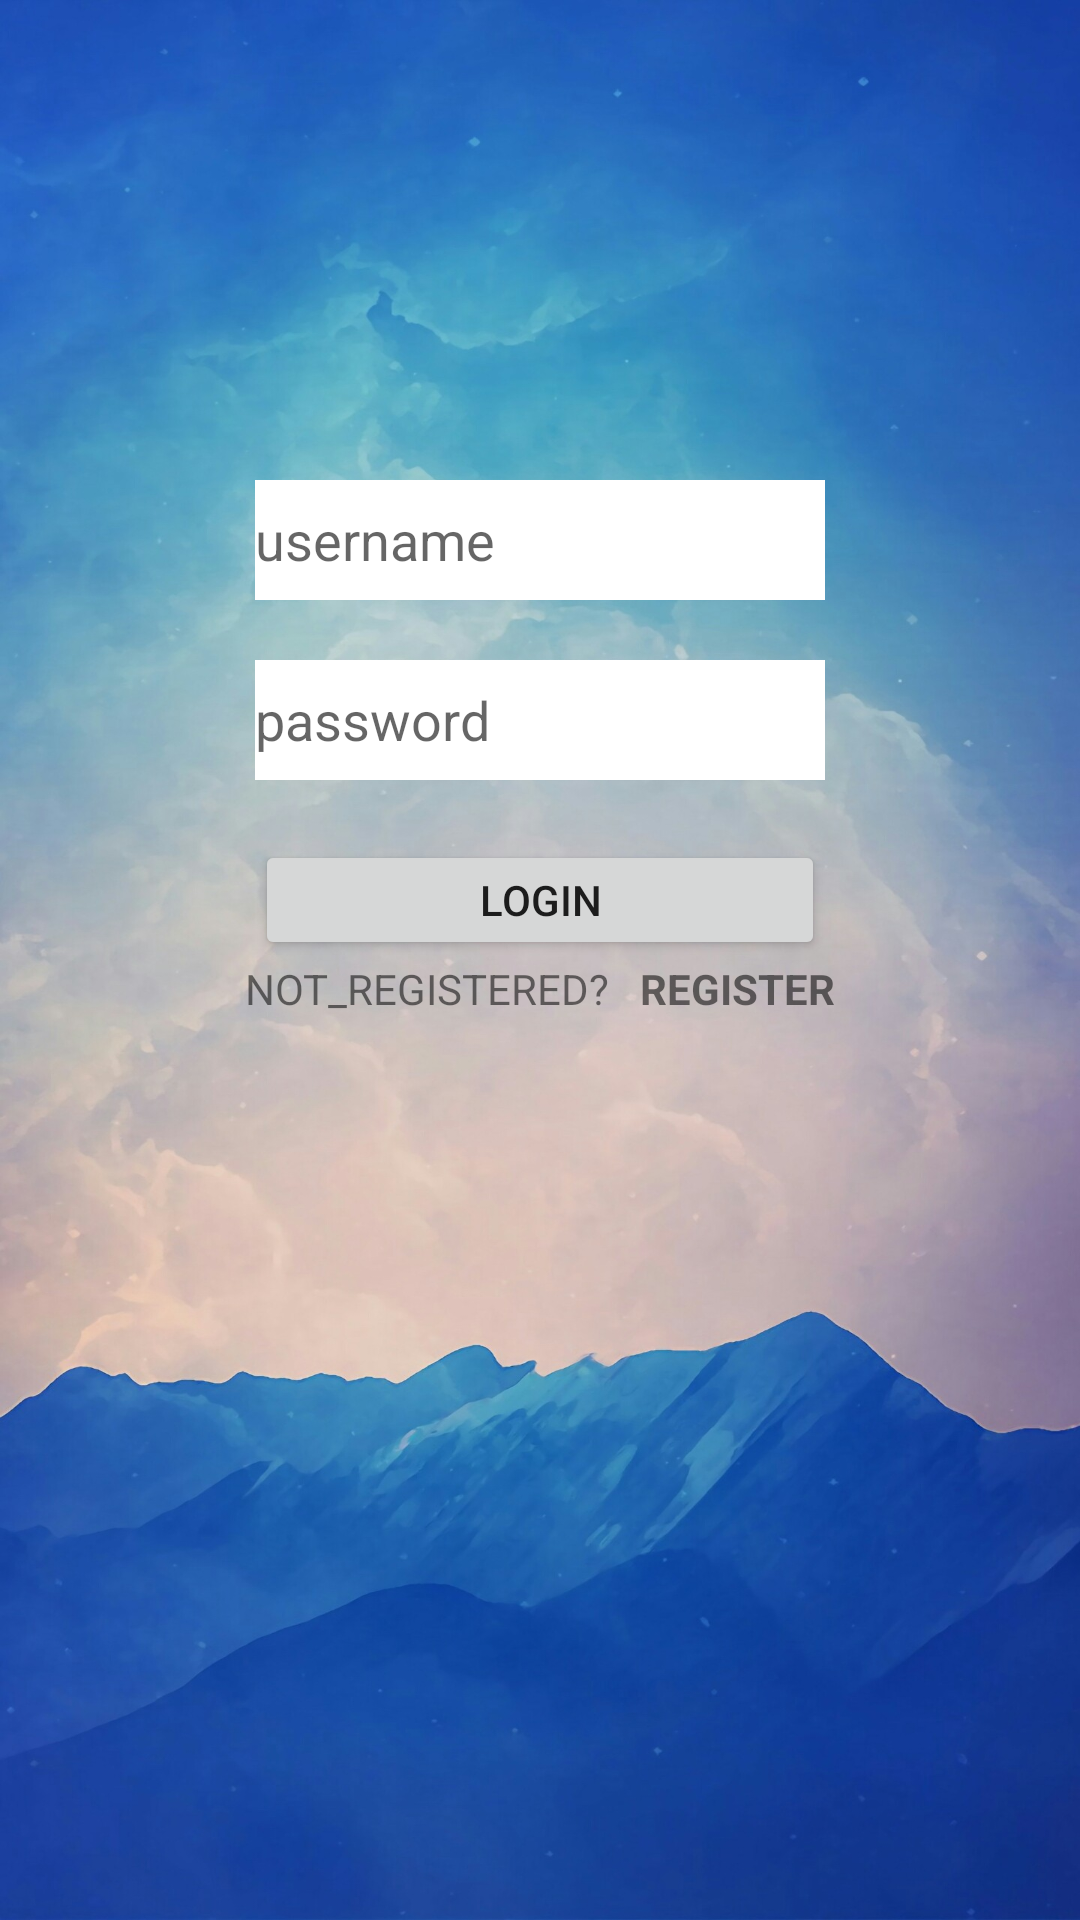

Android layout source for this screen:
<!-- AndroidManifest.xml: application theme MyTheme -->
<!-- res/layout/activity_main.xml -->
<?xml version="1.0" encoding="utf-8"?>
<LinearLayout xmlns:android="http://schemas.android.com/apk/res/android"
    xmlns:app="http://schemas.android.com/apk/res-auto"
    xmlns:tools="http://schemas.android.com/tools"
    android:layout_width="match_parent"
    android:layout_height="match_parent"
    tools:context=".MainActivity"
    android:orientation="vertical"
    android:gravity="center_horizontal"
    android:background="@drawable/back">



    <EditText
        android:id="@+id/username"
        android:layout_width="190dp"
        android:layout_height="40dp"
        android:layout_marginTop="160dp"
        android:background="#ffffff"
        android:drawableLeft="@drawable/username"
        android:hint="@string/username"/>

    <EditText
        android:id="@+id/passowrd"
        android:layout_width="190dp"
        android:layout_height="40dp"
        android:layout_marginTop="20dp"
        android:background="#ffffff"
        android:drawableLeft="@drawable/password"
        android:hint="@string/password"/>

    <Button
        android:id="@+id/loginButton"
        android:layout_width="190dp"
        android:layout_height="40dp"
        android:layout_marginTop="20dp"
        android:text="@string/login"/>

    <LinearLayout
        android:layout_width="wrap_content"
        android:layout_height="wrap_content">
        <TextView
            android:layout_width="wrap_content"
            android:layout_height="35dp"
            android:text="@string/not_registered"/>
        <TextView
            android:id="@+id/textview_register"
            android:layout_width="wrap_content"
            android:layout_height="35dp"
            android:paddingLeft="10dp"
            android:textStyle="bold"
            android:text="@string/register"/>
    </LinearLayout>

</LinearLayout>
<!-- resources referenced by this layout -->
<resources>
  <!-- drawable back: jpg bitmap (drawable-v24, 249026 bytes) -->
  <string name="login">login</string>
  <string name="not_registered">NOT_REGISTERED?</string>
  <string name="password">password</string>
  <string name="register">REGISTER</string>
  <string name="username">username</string>
  <style name="MyTheme" parent="Theme.AppCompat.Light.NoActionBar">
          <item name="colorPrimary">@color/colorPrimary</item>
          <item name="colorPrimaryDark">@color/colorPrimaryDark</item>
          <item name="colorAccent">@color/colorAccent</item>
      </style>
  <!-- not gathered from this repository: default colours our renderer supplied (Android Studio template values) -->
  <color name="colorPrimary">#FF6200EE</color>
  <color name="colorPrimaryDark">#FF3700B3</color>
  <color name="colorAccent">#FF03DAC5</color>
</resources>
